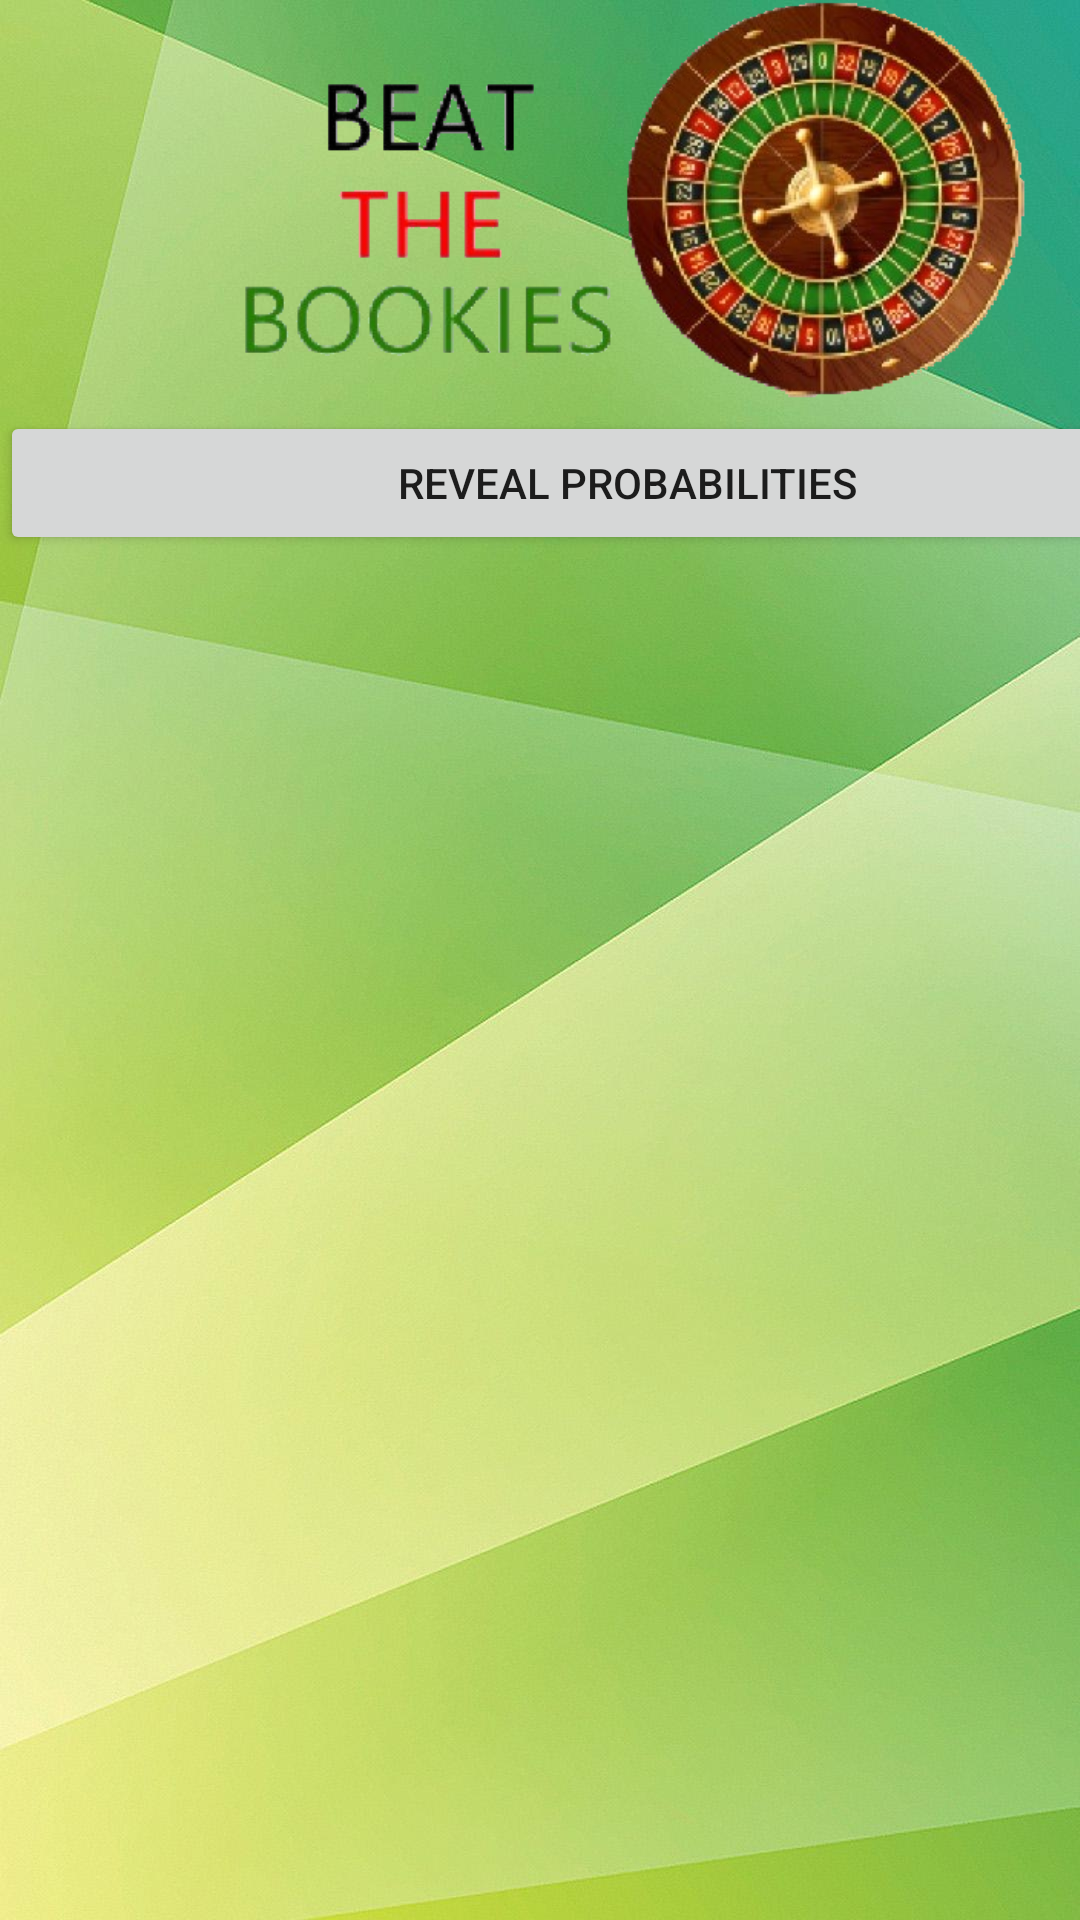

Here is an Android app screen rendered from its layout file. Give the layout XML and the strings, colors and styles it references.
<!-- AndroidManifest.xml: application theme Theme.BeatTheBookies -->
<!-- res/layout/activity_roulette_statistics_page.xml -->
<?xml version="1.0" encoding="utf-8"?>
<androidx.constraintlayout.widget.ConstraintLayout xmlns:android="http://schemas.android.com/apk/res/android"
    xmlns:app="http://schemas.android.com/apk/res-auto"
    xmlns:tools="http://schemas.android.com/tools"
    android:layout_width="match_parent"
    android:layout_height="match_parent"
    tools:context=".RouletteStatisticsPage"
    android:background="@drawable/wp4999477">

    <LinearLayout
        android:layout_width="418dp"
        android:layout_height="732dp"
        android:orientation="vertical"
        tools:layout_editor_absoluteX="1dp"
        tools:layout_editor_absoluteY="-2dp">

        <ImageView
            android:id="@+id/imageView11"
            android:layout_width="412dp"
            android:layout_height="137dp"
            app:srcCompat="@drawable/untitled" />

        <Button
            android:id="@+id/button2"
            android:layout_width="match_parent"
            android:layout_height="wrap_content"
            android:onClick="update"
            android:text="Reveal probabilities" />

        <ScrollView
            android:layout_width="match_parent"
            android:layout_height="match_parent">

            <TextView
                android:id="@+id/DisplayTextView"
                android:layout_width="match_parent"
                android:layout_height="wrap_content"
                android:textSize="20dp"/>
        </ScrollView>
    </LinearLayout>
</androidx.constraintlayout.widget.ConstraintLayout>
<!-- resources referenced by this layout -->
<resources>
  <!-- drawable untitled: png bitmap (drawable, 169705 bytes) -->
  <!-- drawable wp4999477: jpg bitmap (drawable, 84180 bytes) -->
  <style name="Theme.BeatTheBookies" parent="Theme.MaterialComponents.DayNight.NoActionBar">
          
          <item name="colorPrimary">@color/purple_500</item>
          <item name="colorPrimaryVariant">@color/purple_700</item>
          <item name="colorOnPrimary">@color/white</item>
          
          <item name="colorSecondary">@color/teal_200</item>
          <item name="colorSecondaryVariant">@color/teal_700</item>
          <item name="colorOnSecondary">@color/black</item>
          
          <item name="android:statusBarColor">?attr/colorPrimaryVariant</item>
          
      </style>
  <!-- not gathered from this repository: default colours our renderer supplied (Android Studio template values) -->
  <color name="purple_500">#FF6200EE</color>
  <color name="purple_700">#FF3700B3</color>
  <color name="teal_200">#FF03DAC5</color>
  <color name="teal_700">#FF018786</color>
  <color name="black">#FF000000</color>
  <color name="white">#FFFFFFFF</color>
</resources>
